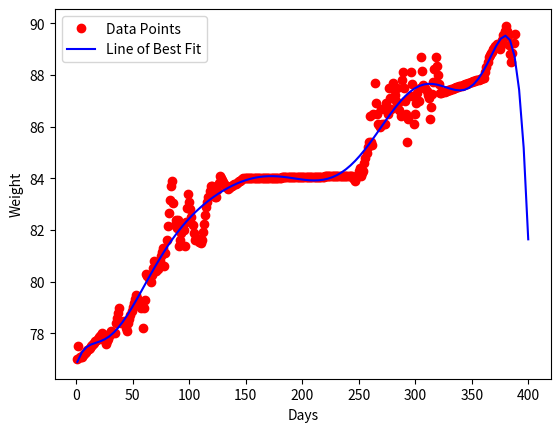

Reproduce this figure in Python.
import numpy as np
import matplotlib.pyplot as plt

x = np.array([1,2,3,4,5,6,7,8,9,10,11,12,13,14,15,16,17,18,19,20,21,22,23,24,25,26,27,28,29,30,31,32,33,34,35,36,37,38,39,40,41,42,43,44,45,46,47,48,49,50,51,52,53,54,55,56,57,58,59,60,61,62,63,64,65,66,67,68,69,70,71,72,73,74,75,76,77,78,79,80,81,82,83,84,85,86,87,88,89,90,91,92,93,94,95,96,97,98,99,100,101,102,103,104,105,106,107,108,109,110,111,112,113,114,115,116,117,118,119,120,121,122,123,124,125,126,127,128,129,130,131,132,133,134,135,136,137,138,139,140,141,142,143,144,145,146,147,148,149,150,151,152,153,154,155,156,157,158,159,160,161,162,163,164,165,166,167,168,169,170,171,172,173,174,175,176,177,178,179,180,181,182,183,184,185,186,187,188,189,190,191,192,193,194,195,196,197,198,199,200,201,202,203,204,205,206,207,208,209,210,211,212,213,214,215,216,217,218,219,220,221,222,223,224,225,226,227,228,229,230,231,232,233,234,235,236,237,238,239,240,241,242,243,244,245,246,247,248,249,250,251,252,253,254,255,256,257,258,259,260,261,262,263,264,265,266,267,268,269,270,271,272,273,274,275,276,277,278,279,280,281,282,283,284,285,286,287,288,289,290,291,292,293,294,295,296,297,298,299,300,301,302,303,304,305,306,307,308,309,310,311,312,313,314,315,316,317,318,319,320,321,322,323,324,325,326,327,328,329,330,331,332,333,334,335,336,337,338,339,340,341,342,343,344,345,346,347,348,349,350,351,352,353,354,355,356,357,358,359,360,361,362,363,364,365,366,367,368,369,370,371,372,373,374,375,376,377,378,379,380,381,382,383,384,385,386,387,388])
y = np.array([77.00,77.50,77.10,77.10,77.10,77.15,77.20,77.25,77.30,77.35,77.40,77.45,77.50,77.55,77.60,77.65,77.70,77.75,77.80,77.85,77.90,77.95,78.00,77.87,77.73,77.60,77.70,77.80,77.90,78.00,78.10,78.07,78.03,78.00,78.40,78.60,78.80,79.00,78.50,78.40,78.45,78.50,78.37,78.23,78.10,78.40,78.56,78.71,78.87,79.03,79.19,79.34,79.50,79.38,79.25,79.13,79.00,79.20,78.20,79.00,79.30,80.30,80.23,80.15,80.08,80.00,80.27,80.53,80.80,80.60,80.40,80.50,80.66,80.82,80.98,81.14,81.30,80.60,81.12,81.63,82.15,82.67,83.18,83.70,83.90,83.05,82.20,82.40,82.10,82.40,81.40,81.63,81.87,82.10,82.00,81.40,82.30,82.85,83.40,83.10,82.80,82.50,82.20,81.90,81.60,81.70,81.65,81.60,81.55,81.50,81.60,81.93,82.25,82.58,82.90,83.10,83.30,83.50,83.70,83.70,83.57,83.43,83.30,83.30,83.57,83.83,84.10,84.00,83.93,83.87,83.80,83.73,83.67,83.60,83.63,83.66,83.69,83.71,83.74,83.77,83.80,83.83,83.86,83.89,83.91,83.94,83.97,84.00,84.00,84.00,84.00,84.00,84.01,84.01,84.01,84.01,84.01,84.01,84.01,84.01,84.01,84.01,84.02,84.02,84.02,84.02,84.02,84.02,84.02,84.02,84.02,84.03,84.03,84.03,84.03,84.03,84.03,84.03,84.03,84.03,84.03,84.04,84.04,84.04,84.04,84.04,84.04,84.04,84.04,84.04,84.04,84.05,84.05,84.05,84.05,84.05,84.05,84.05,84.05,84.05,84.06,84.06,84.06,84.06,84.06,84.06,84.06,84.06,84.06,84.06,84.07,84.07,84.07,84.07,84.07,84.07,84.07,84.07,84.07,84.08,84.08,84.08,84.08,84.08,84.08,84.08,84.08,84.08,84.08,84.09,84.09,84.09,84.09,84.09,84.09,84.09,84.09,84.09,84.09,84.10,84.10,84.10,84.10,84.10,84.03,83.97,83.90,84.03,84.15,84.28,84.40,84.10,84.20,84.30,84.60,84.80,85.00,85.20,85.40,86.40,85.40,85.30,86.50,87.70,86.90,86.50,86.10,86.05,86.00,86.70,86.10,86.10,86.10,86.90,86.60,86.50,87.50,87.10,86.70,87.70,87.47,87.23,87.00,87.50,86.90,86.65,86.40,87.80,88.10,87.50,87.00,86.50,85.40,86.30,87.20,88.10,87.65,87.20,86.10,86.50,86.90,87.30,87.00,87.50,88.70,88.15,87.60,87.55,87.50,87.37,87.23,87.10,86.30,86.78,87.26,87.74,88.22,88.70,88.35,88.00,87.65,87.30,87.32,87.33,87.35,87.36,87.38,87.39,87.41,87.42,87.44,87.45,87.47,87.48,87.50,87.52,87.53,87.55,87.56,87.58,87.59,87.61,87.62,87.64,87.65,87.67,87.68,87.70,87.72,87.73,87.75,87.76,87.78,87.79,87.81,87.82,87.84,87.85,87.87,87.88,87.90,88.10,88.30,88.50,88.70,88.77,88.84,88.91,88.99,89.06,89.13,89.20,89.13,89.07,89.00,89.18,89.36,89.54,89.72,89.90,89.70,89.50,89.17,88.83,88.50,88.87,89.23,89.60])

coefficients = np.polyfit(x, y, 10)

x_range = np.linspace(1, 400, 100)
y_fit = np.polyval(coefficients, x_range)

plt.plot(x, y, 'ro', label='Data Points')
plt.plot(x_range, y_fit, 'b-', label='Line of Best Fit')
plt.xlabel('Days')
plt.ylabel('Weight')
plt.legend()
plt.show()

# Print the coefficients in reverse order (highest degree first)
print("Coefficients:", np.flip(coefficients))

# Calculate the value of the polynomial expression for each x value
y_fit = np.polyval(coefficients, x)

# Calculate the R-squared value
y_mean = np.mean(y)
ss_res = np.sum((y - y_fit) ** 2)
ss_tot = np.sum((y - y_mean) ** 2)
r_squared = 1 - (ss_res / ss_tot)

"""    
# Open a text file for writing at the specified path
path = "/path/to/your/file.txt"
with open(path, "w") as file:

    # Write the x values, the y values from the data, and the y values from the polynomial fit to the file
    for i in range(len(x)):
        file.write("x = " + str(x[i]) + ", y_data = " + str(y[i]) + ", y_fit = " + str(y_fit[i]) + "\n")
        
    # Write the R-squared value to the file
    file.write("R-squared: " + str(r_squared))
    
    # Write the coefficients to the file in reverse order (highest degree first)
    file.write("Coefficients: " + str(np.flip(coefficients)) + "\n")   """
